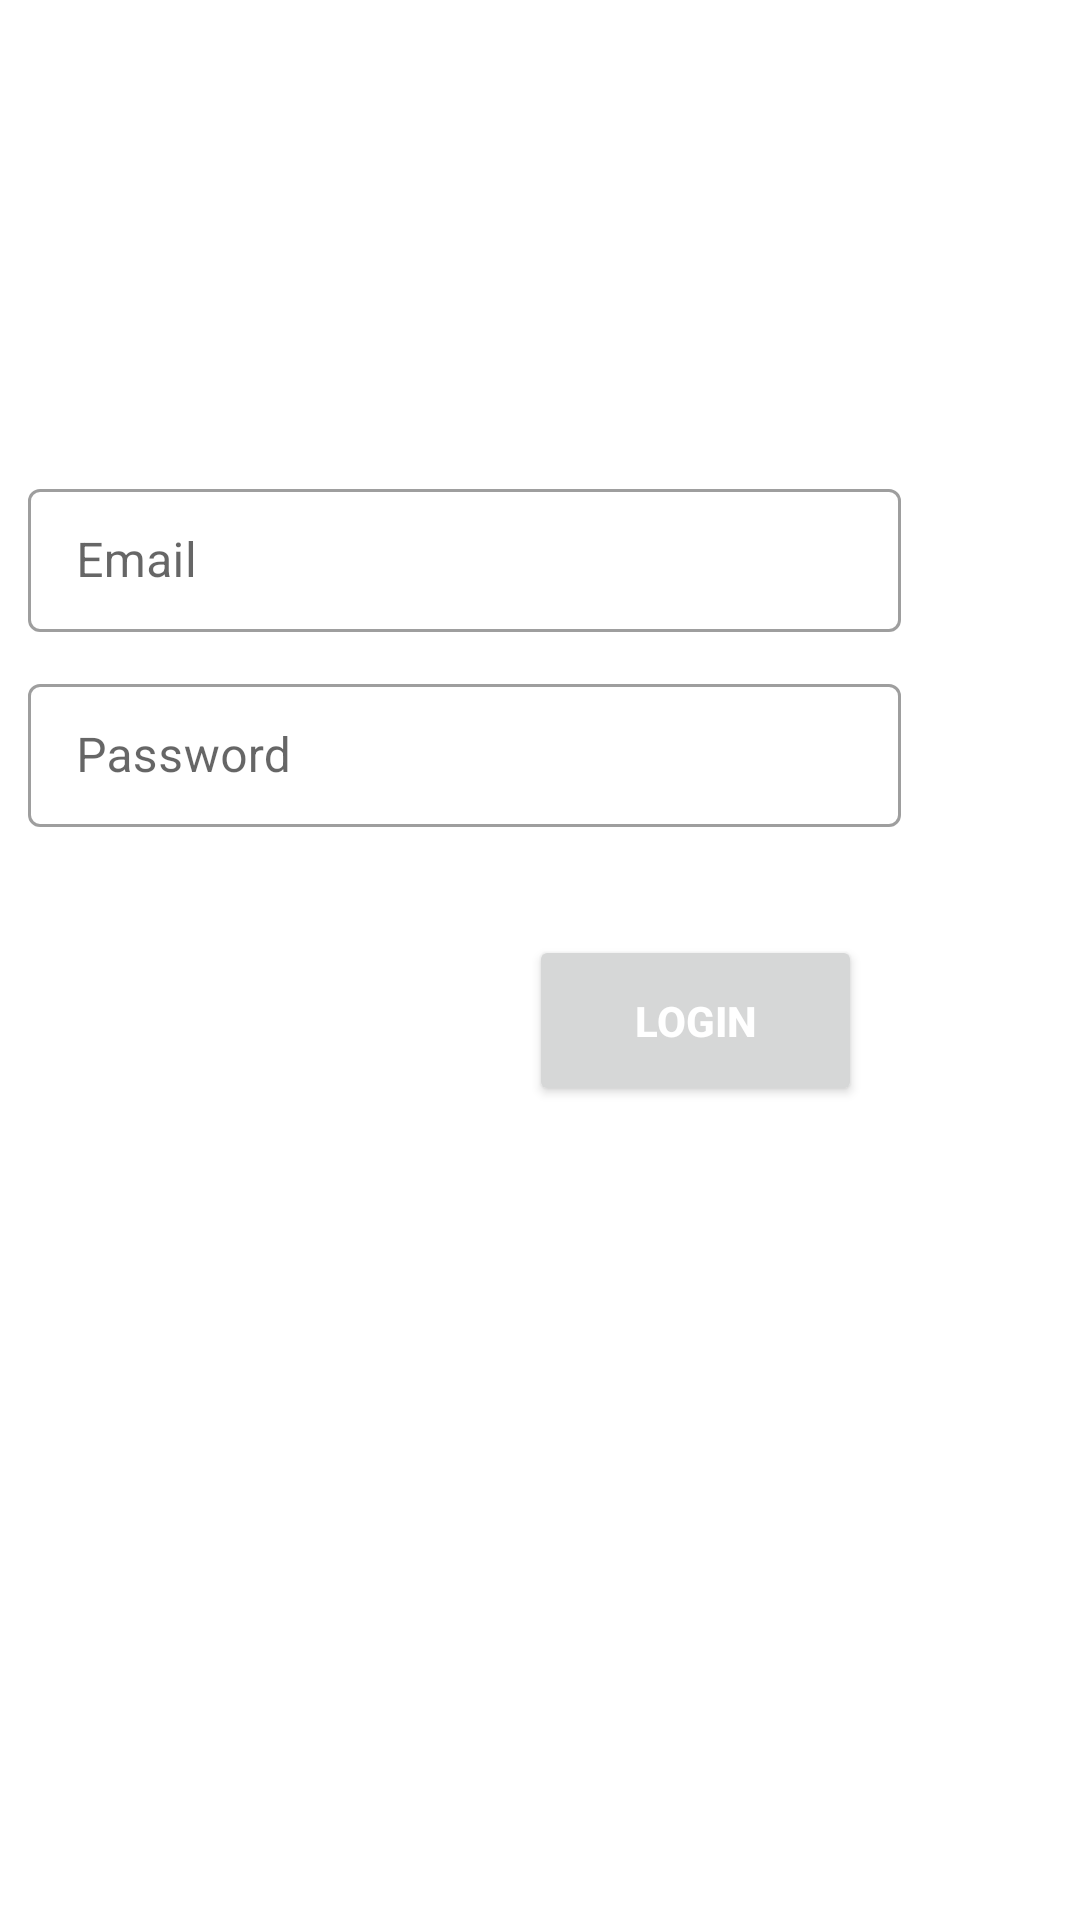

Android layout source for this screen:
<!-- AndroidManifest.xml: activity theme NoActionbar -->
<!-- res/layout/activity_login.xml -->
<?xml version="1.0" encoding="utf-8"?>
<androidx.constraintlayout.widget.ConstraintLayout xmlns:android="http://schemas.android.com/apk/res/android"
    xmlns:app="http://schemas.android.com/apk/res-auto"
    xmlns:tools="http://schemas.android.com/tools"
    android:id="@+id/relativeLayout"
    android:layout_width="match_parent"
    android:layout_height="match_parent"
    tools:context=".ui.login.LoginActivity">

  <com.google.android.material.textfield.TextInputLayout
      android:id="@+id/tillEmail"
      style="@style/Widget.MaterialComponents.TextInputLayout.OutlinedBox.Dense"
      android:layout_width="291dp"
      android:layout_height="65dp"
      app:layout_constraintBottom_toBottomOf="parent"
      app:layout_constraintHorizontal_bias="0.133"
      app:layout_constraintLeft_toLeftOf="parent"
      app:layout_constraintRight_toRightOf="parent"
      app:layout_constraintTop_toTopOf="parent"
      app:layout_constraintVertical_bias="0.274">

    <com.google.android.material.textfield.TextInputEditText
        android:id="@+id/edt_email"
        android:layout_width="match_parent"
        android:layout_height="wrap_content"
        android:hint="@string/email"
        android:inputType="textEmailAddress" />

  </com.google.android.material.textfield.TextInputLayout>

  <com.google.android.material.textfield.TextInputLayout
      android:id="@+id/tillPassword"
      android:layout_width="291dp"
      android:layout_height="65dp"
      style="@style/Widget.MaterialComponents.TextInputLayout.OutlinedBox.Dense"
      app:layout_constraintEnd_toEndOf="@+id/tillEmail"
      app:layout_constraintStart_toStartOf="@+id/tillEmail"
      app:layout_constraintTop_toBottomOf="@+id/tillEmail" >

    <com.google.android.material.textfield.TextInputEditText
        android:id="@+id/edt_password"
        android:layout_width="match_parent"
        android:layout_height="wrap_content"
        android:hint="@string/password"
        android:inputType="textPassword" />
  </com.google.android.material.textfield.TextInputLayout>

  <Button
      android:id="@+id/btn_login"
      android:layout_width="111dp"
      android:layout_height="57dp"
      android:layout_marginTop="24dp"
      android:text="Login"
      android:textAlignment="center"
      android:textColor="@android:color/white"
      android:textStyle="bold"
      app:layout_constraintEnd_toEndOf="parent"
      app:layout_constraintHorizontal_bias="0.708"
      app:layout_constraintStart_toStartOf="parent"
      app:layout_constraintTop_toBottomOf="@+id/tillPassword" />

  <ProgressBar
      android:id="@+id/progress_bar"
      android:layout_width="wrap_content"
      android:layout_height="wrap_content"
      android:visibility="invisible"
      app:layout_constraintBottom_toBottomOf="parent"
      app:layout_constraintEnd_toEndOf="parent"
      app:layout_constraintStart_toStartOf="parent"
      app:layout_constraintTop_toTopOf="parent" />

</androidx.constraintlayout.widget.ConstraintLayout>
<!-- resources referenced by this layout -->
<resources>
  <string name="email">Email</string>
  <string name="password">Password</string>
  <style name="NoActionbar" parent="Theme.MaterialComponents.DayNight.NoActionBar" />
</resources>
